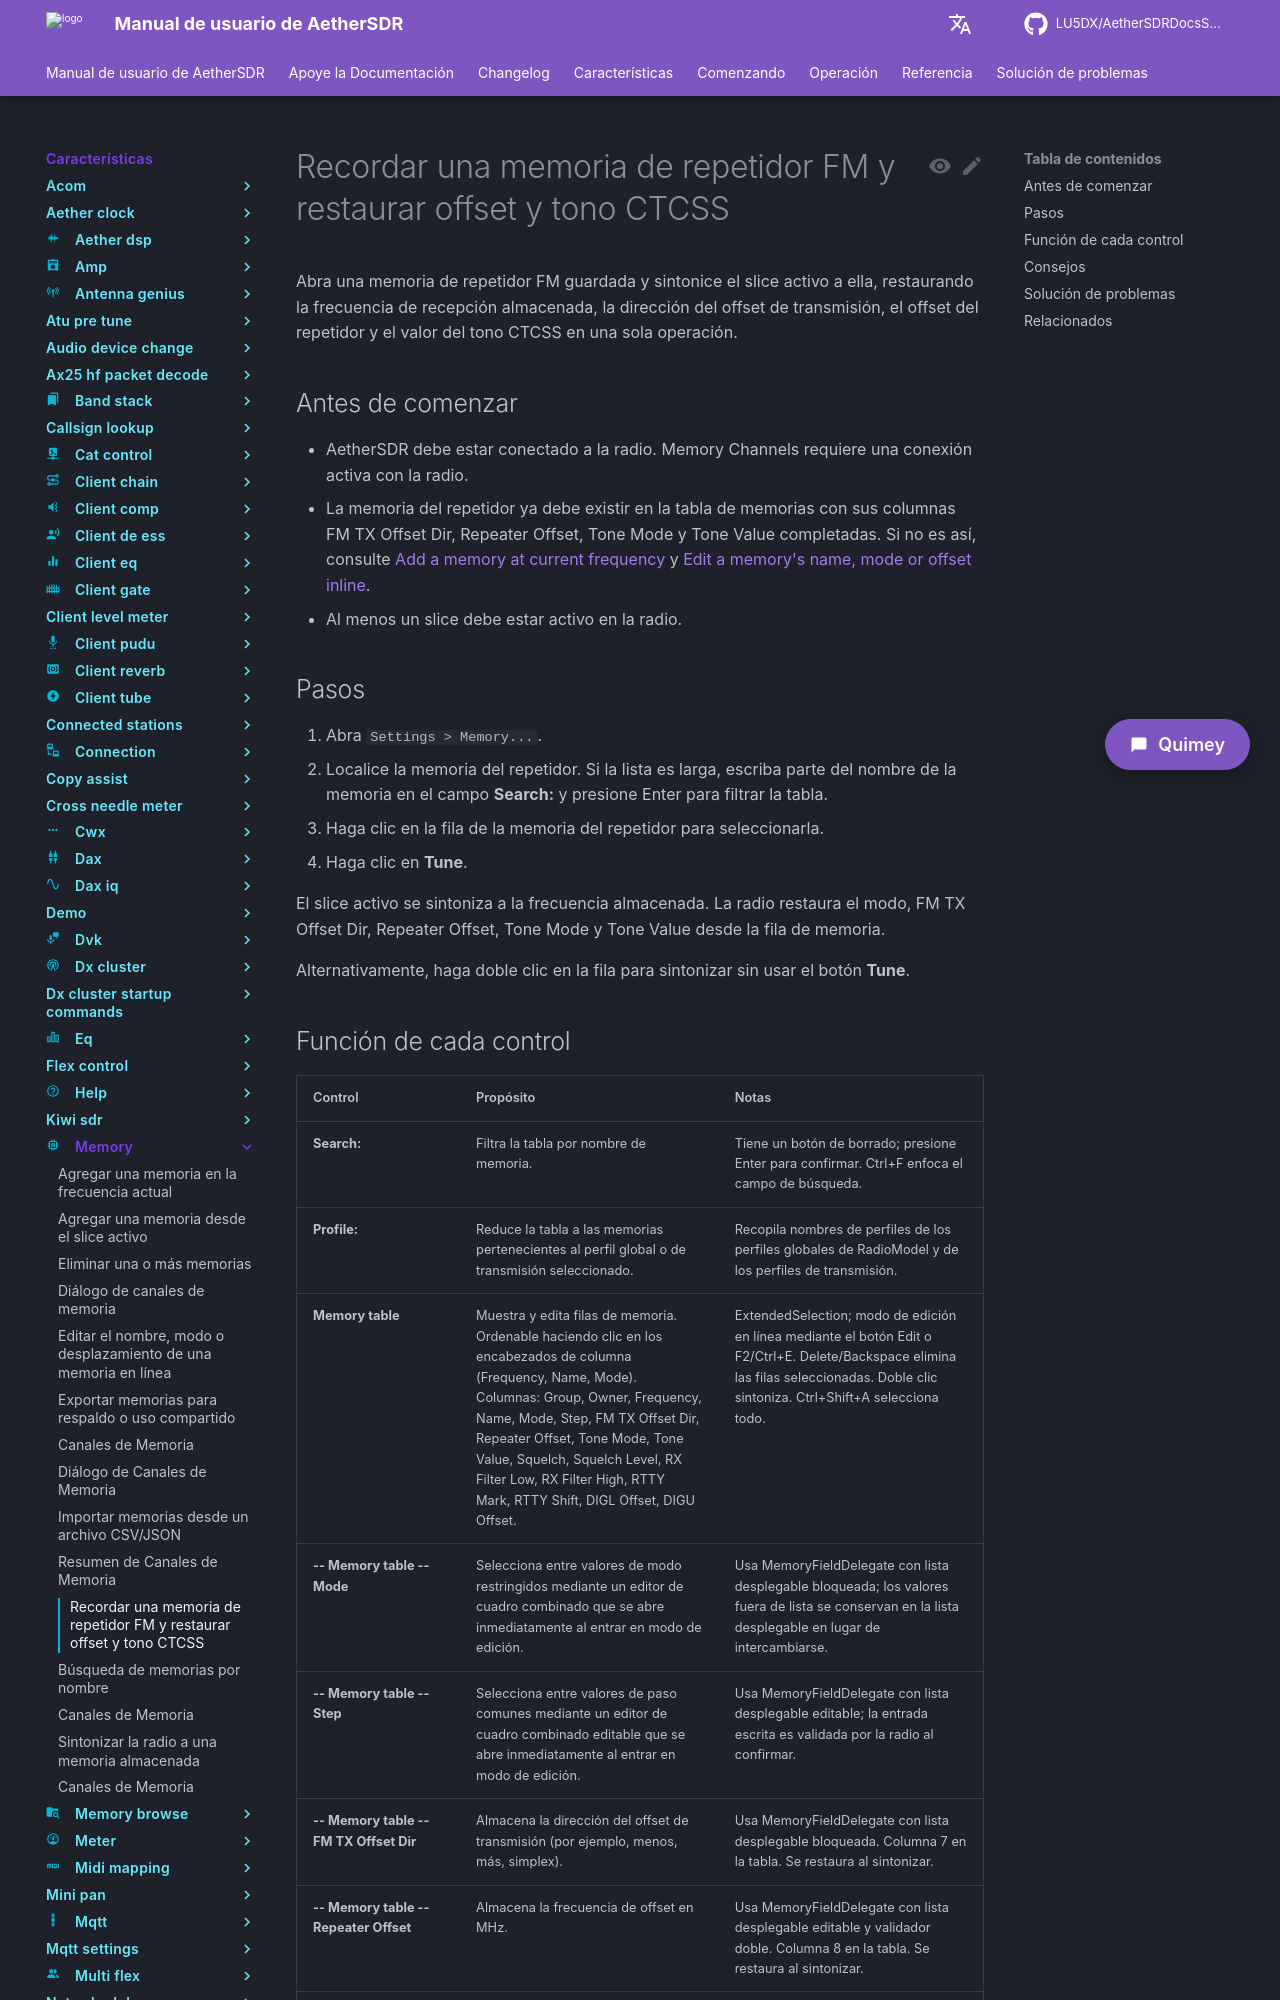

repository: LU5DX/AetherSDRDocsSpanish · page: 26.8.4/features/memory/recall-an-fm-repeater-memory-and-restore-offset-and-ctcss-tone/index.html · generator: mkdocs

# Recordar una memoria de repetidor FM y restaurar offset y tono CTCSS

Abra una memoria de repetidor FM guardada y sintonice el slice activo a ella, restaurando la frecuencia de recepción almacenada, la dirección del offset de transmisión, el offset del repetidor y el valor del tono CTCSS en una sola operación.

## Antes de comenzar

- AetherSDR debe estar conectado a la radio. Memory Channels requiere una conexión activa con la radio.
- La memoria del repetidor ya debe existir en la tabla de memorias con sus columnas FM TX Offset Dir, Repeater Offset, Tone Mode y Tone Value completadas. Si no es así, consulte [Add a memory at current frequency](add-a-memory-at-current-frequency.md) y [Edit a memory's name, mode or offset inline](edit-a-memory-s-name-mode-or-offset-inline.md).
- Al menos un slice debe estar activo en la radio.

## Pasos

1. Abra `Settings > Memory...`.
2. Localice la memoria del repetidor. Si la lista es larga, escriba parte del nombre de la memoria en el campo **Search:** y presione Enter para filtrar la tabla.
3. Haga clic en la fila de la memoria del repetidor para seleccionarla.
4. Haga clic en **Tune**.

El slice activo se sintoniza a la frecuencia almacenada. La radio restaura el modo, FM TX Offset Dir, Repeater Offset, Tone Mode y Tone Value desde la fila de memoria.

Alternativamente, haga doble clic en la fila para sintonizar sin usar el botón **Tune**.
